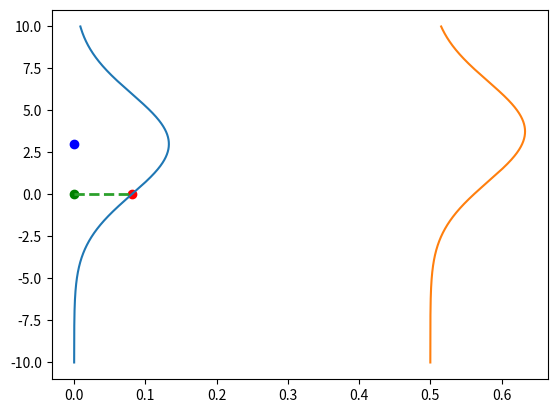

Write the Python code that produced this figure.
import matplotlib.pyplot as plt
import numpy as np

x = np.arange(-10, 10, 0.001)
y = np.arange(-10, 10, 0.001)
point = (0, 0)
point2 = (0.5, 0.5)
parameters = [1.5, 3]


def f(x, parameters):
    return parameters[0] * x + parameters[1]


mean = f(point[0], parameters)
mean2 = f(point2[0], parameters)


likelihood = 1 / (3 * np.sqrt(2 * np.pi)) * np.exp(-((point[1] - mean) ** 2) / (2 * 3**2))
prediction_gaussian = 1 / (3 * np.sqrt(2 * np.pi)) * np.exp(-((y - mean) ** 2) / (2 * 3**2))

likelihood2 = 1 / (3 * np.sqrt(2 * np.pi)) * np.exp(-((point2[1] - mean2) ** 2) / (2 * 3**2))

prediction_gaussian2 = 1 / (3 * np.sqrt(2 * np.pi)) * np.exp(-((y - mean2) ** 2) / (2 * 3**2))

plt.plot(prediction_gaussian, x)
plt.plot(prediction_gaussian2 + point2[0], x)
plt.scatter(likelihood, point[1], color="red")
plt.scatter(point[0], point[1], color="green")
plt.scatter(point[0], mean, color="blue")
# plot horizontal line that goes from green point to red likelihood point
plt.plot([point[0], likelihood], [point[1], point[1]], "--", linewidth=2)
# plot horintolal with hline


plt.show()
